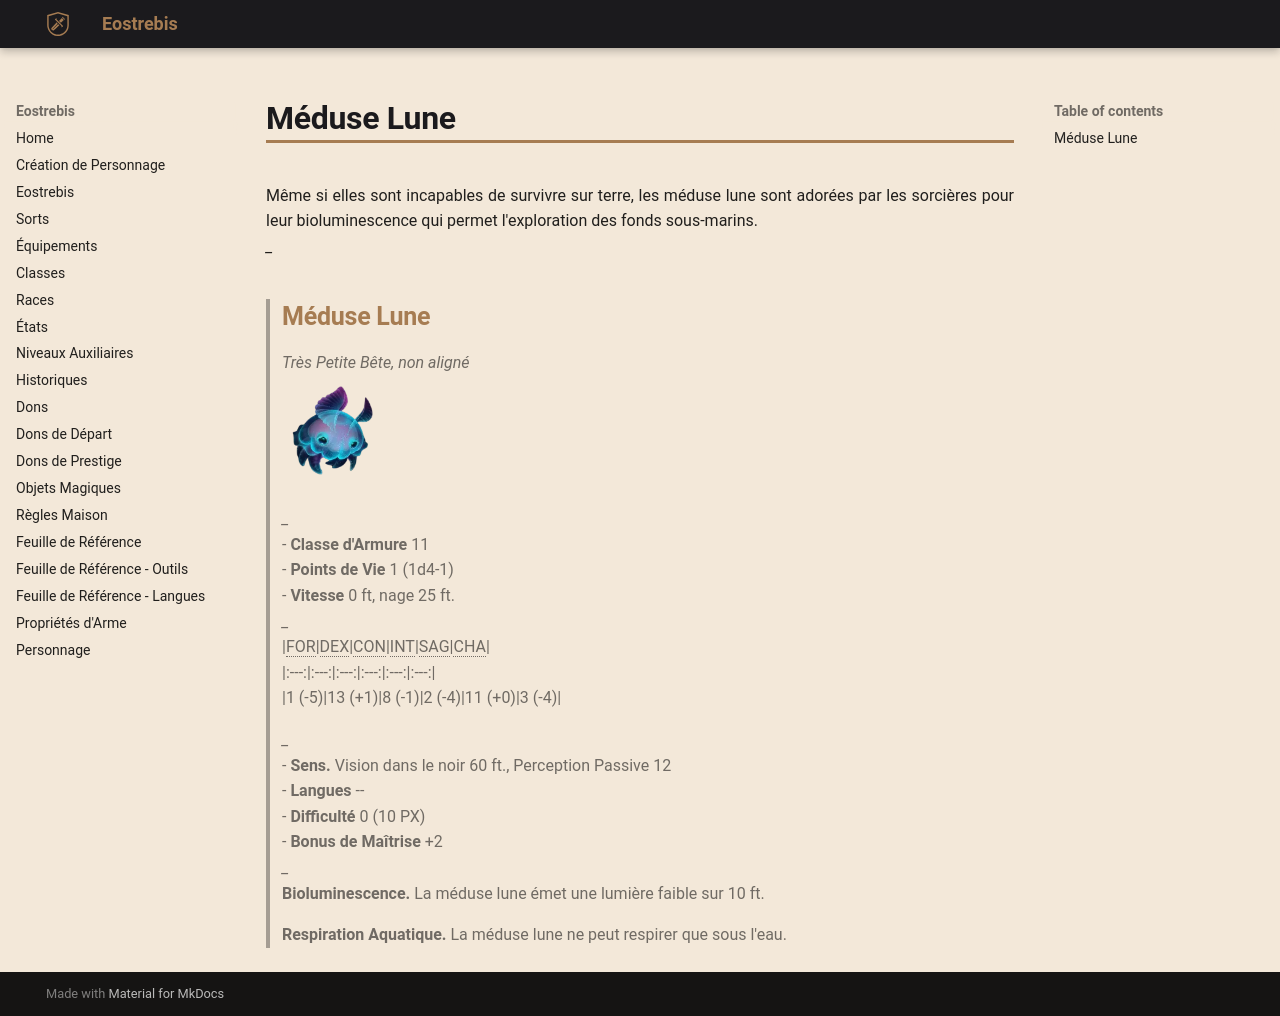

repository: Eostrebis/5e.VF · page: classes/Sorcière/Familiers/Méduse Lune/index.html · generator: mkdocs

---
writing_status: empty
---
Même si elles sont incapables de survivre sur terre, les méduse lune sont adorées par les sorcières pour leur bioluminescence qui permet l'exploration des fonds sous-marins.
*_*
>## Méduse Lune
>*Très Petite Bête, non aligné*
>![[Méduse Lune-20240608151421684.webp|100]]
*_*
>- **Classe d'Armure** 11 
>- **Points de Vie** 1 (1d4-1)
>- **Vitesse** 0 ft, nage 25 ft.
>*_*
>|FOR|DEX|CON|INT|SAG|CHA|
>|:---:|:---:|:---:|:---:|:---:|:---:|
>|1 (-5)|13 (+1)|8 (-1)|2 (-4)|11 (+0)|3 (-4)|
>
>*_*
>- **Sens.** Vision dans le noir 60 ft., Perception Passive 12
>- **Langues** --
>- **Difficulté** 0 (10 PX)
>- **Bonus de Maîtrise** +2
>*_*
> **Bioluminescence.** La méduse lune émet une lumière faible sur 10 ft.
>
>**Respiration Aquatique.** La méduse lune ne peut respirer que sous l'eau.
